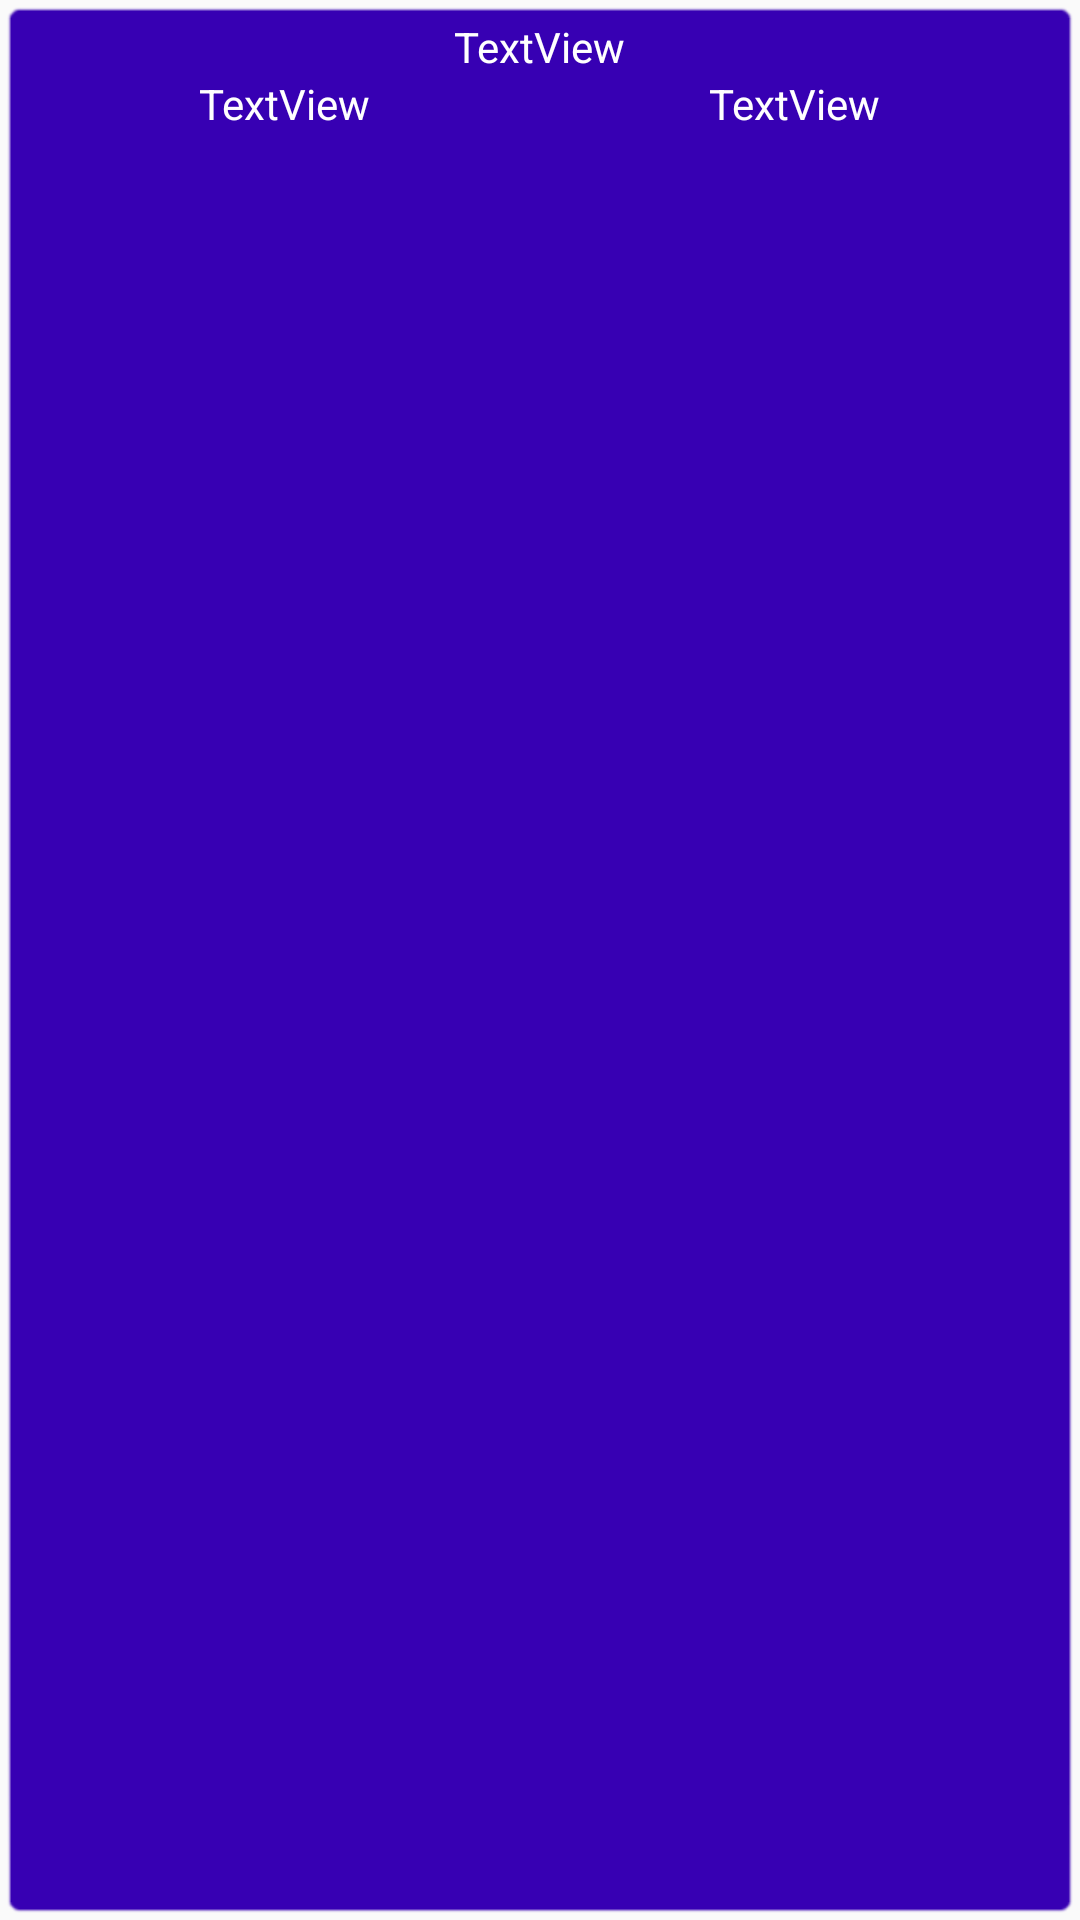

Reconstruct the res/layout file that produces this screen, plus the resources it refers to.
<!-- AndroidManifest.xml: application theme Theme.SIOConnect -->
<!-- res/layout/recyclerview_yours_jobs.xml -->
<?xml version="1.0" encoding="utf-8"?>
<LinearLayout xmlns:android="http://schemas.android.com/apk/res/android"
    android:layout_width="match_parent"
    android:layout_height="wrap_content"
    android:background="@android:drawable/editbox_background_normal"
    android:backgroundTint="@color/design_default_color_primary_variant"
    android:orientation="vertical">

    <TextView
        android:id="@+id/profession"
        android:layout_width="match_parent"
        android:layout_height="wrap_content"
        android:text="TextView"
        android:textAlignment="center"
        android:textColor="#FFFFFF" />

    <LinearLayout
        android:layout_width="match_parent"
        android:layout_height="wrap_content"
        android:orientation="horizontal">

        <TextView
            android:id="@+id/organisation"
            android:layout_width="wrap_content"
            android:layout_height="wrap_content"
            android:layout_weight="1"
            android:text="TextView"
            android:textAlignment="center"
            android:textColor="#FFFFFF" />

        <TextView
            android:id="@+id/annee_fin"
            android:layout_width="wrap_content"
            android:layout_height="wrap_content"
            android:layout_weight="1"
            android:text="TextView"
            android:textAlignment="center"
            android:textColor="#FFFFFF" />
    </LinearLayout>

</LinearLayout>
<!-- resources referenced by this layout -->
<resources>
  <style name="Theme.SIOConnect" parent="Base.Theme.SIOConnect" />
  <style name="Base.Theme.SIOConnect" parent="Theme.AppCompat.Light">
          <item name="android:windowActionBar">true</item>
          
          
      </style>
</resources>
